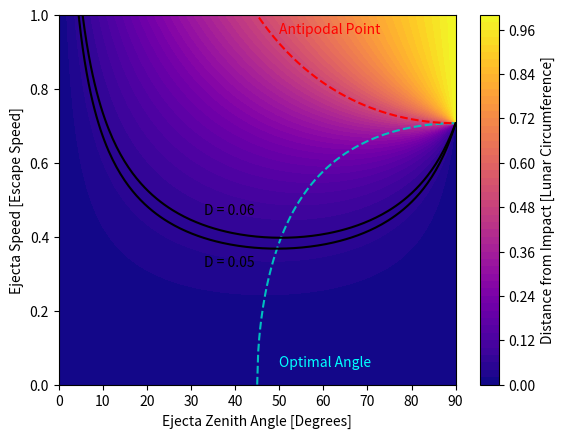

Source code (Python):
#!/usr/bin/python

import numpy as np
import matplotlib.pyplot as plt
from matplotlib import cm

def norm_distance(v, gamma):
	return np.arctan2(v**2 * np.sin(2.0*gamma) , (v**2 *(np.cos(2.0*gamma) - 1) + 1)) / np.pi

def norm_speed(D, gamma):
	return (1.0 + np.sin(2.0*gamma)/np.tan(D*np.pi) - np.cos(2.0*gamma))**-0.5

def opt_angle(D):
	return np.arctan2(np.cos(D*np.pi), 1.0 - np.sin(D*np.pi) )

# units of escape speed
vmin = 0
vmax = 1
Nv = 200

gammamin = 0
gammamax = np.pi/2.0
Ngamma = 200

v = np.linspace(vmin, vmax, Nv)
gamma = np.linspace(gammamin, gammamax, Ngamma)

gamma_grid, v_grid = np.meshgrid(gamma, v)

D_grid = norm_distance(v_grid, gamma_grid)

fig, ax = plt.subplots()
plt.contourf(gamma*180.0/np.pi, v, D_grid, 50, cmap='plasma') #inferno
plt.xlabel('Ejecta Zenith Angle [Degrees]')
plt.ylabel('Ejecta Speed [Escape Speed]')
cbar = plt.colorbar()
cbar.set_label('Distance from Impact [Lunar Circumference]')
plt.ylim(0, 1)

# optimal angle for a given velocity line

D_opt = np.linspace(0.0, 0.4999, Nv)
gamma_opt = opt_angle(D_opt)

plt.plot(gamma_opt*180.0/np.pi, norm_speed(D_opt, gamma_opt), '--c')
ax.annotate('Optimal Angle', xytext=(50, 0.05), xy=(50, 0.05), color='cyan')

# dashed line showing the antipodal point
v_antpodal = norm_speed(0.5, gamma)

plt.plot(gamma*180.0/np.pi, v_antpodal, '--r')
# plt.plot(gamma*180.0/np.pi, norm_speed(0.25, gamma), '--g')

ax.annotate('Antipodal Point', xytext=(50, 0.95), xy=(50, 0.95), color='red')

# Example showing range of speeds and angles between two distances
v_d0 = norm_speed(0.05, gamma)
v_d1 = norm_speed(0.06, gamma)

plt.plot(gamma*180.0/np.pi, v_d0, 'k')
plt.plot(gamma*180.0/np.pi, v_d1, 'k')

ax.annotate('D = 0.05', xytext=(33, 0.32), xy=(33, 0.32))
ax.annotate('D = 0.06', xytext=(33, 0.46), xy=(33, 0.46))

plt.savefig('Distance_vs_EjectaSpeed_and_ZenithAngle.png', dpi=400)
plt.show()
